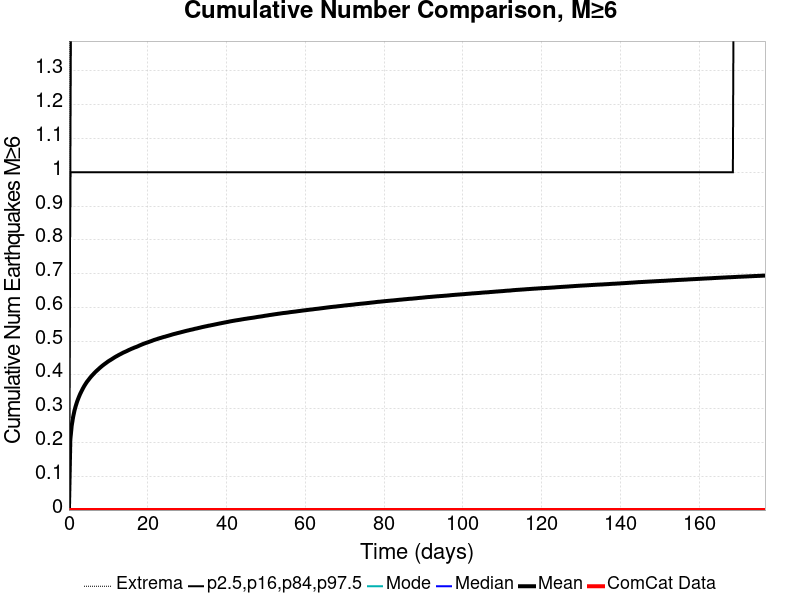

The table this chart was drawn from, first rows:
Time (days), ComCat Data, Simulation Mean, Simulation Median, Simulation Mode, Simulation Minimum, Simulation Maximum, 2.5 %-ile, 16 %-ile, 84 %-ile, 97.5 %-ile
0.0, 0.0, 0.0, 0.0, 0.0, 0.0, 0.0, 0.0, 0.0, 0.0, 0.0
0.3541, 0.0, 0.2087, 0.0, 0.0, 0.0, 5.0, 0.0, 0.0, 1.0, 1.0
0.7081, 0.0, 0.2503, 0.0, 0.0, 0.0, 5.0, 0.0, 0.0, 1.0, 2.0
1.062, 0.0, 0.2757, 0.0, 0.0, 0.0, 6.0, 0.0, 0.0, 1.0, 2.0
1.416, 0.0, 0.2951, 0.0, 0.0, 0.0, 6.0, 0.0, 0.0, 1.0, 2.0
1.77, 0.0, 0.31, 0.0, 0.0, 0.0, 6.0, 0.0, 0.0, 1.0, 2.0
2.124, 0.0, 0.3227, 0.0, 0.0, 0.0, 6.0, 0.0, 0.0, 1.0, 2.0
2.478, 0.0, 0.3335, 0.0, 0.0, 0.0, 6.0, 0.0, 0.0, 1.0, 2.0
2.832, 0.0, 0.3434, 0.0, 0.0, 0.0, 6.0, 0.0, 0.0, 1.0, 2.0
3.187, 0.0, 0.3518, 0.0, 0.0, 0.0, 7.0, 0.0, 0.0, 1.0, 2.0
3.541, 0.0, 0.36, 0.0, 0.0, 0.0, 7.0, 0.0, 0.0, 1.0, 2.0
3.895, 0.0, 0.3674, 0.0, 0.0, 0.0, 7.0, 0.0, 0.0, 1.0, 2.0
4.249, 0.0, 0.374, 0.0, 0.0, 0.0, 7.0, 0.0, 0.0, 1.0, 2.0
4.603, 0.0, 0.3802, 0.0, 0.0, 0.0, 7.0, 0.0, 0.0, 1.0, 2.0
4.957, 0.0, 0.3854, 0.0, 0.0, 0.0, 7.0, 0.0, 0.0, 1.0, 2.0
5.311, 0.0, 0.3908, 0.0, 0.0, 0.0, 7.0, 0.0, 0.0, 1.0, 2.0
5.665, 0.0, 0.3958, 0.0, 0.0, 0.0, 7.0, 0.0, 0.0, 1.0, 2.0
6.019, 0.0, 0.4002, 0.0, 0.0, 0.0, 7.0, 0.0, 0.0, 1.0, 2.0
6.373, 0.0, 0.4047, 0.0, 0.0, 0.0, 7.0, 0.0, 0.0, 1.0, 2.0
6.727, 0.0, 0.4089, 0.0, 0.0, 0.0, 7.0, 0.0, 0.0, 1.0, 2.0
7.081, 0.0, 0.4129, 0.0, 0.0, 0.0, 7.0, 0.0, 0.0, 1.0, 2.0
7.435, 0.0, 0.4166, 0.0, 0.0, 0.0, 7.0, 0.0, 0.0, 1.0, 2.0
7.789, 0.0, 0.4204, 0.0, 0.0, 0.0, 7.0, 0.0, 0.0, 1.0, 2.0
8.143, 0.0, 0.424, 0.0, 0.0, 0.0, 7.0, 0.0, 0.0, 1.0, 2.0
8.497, 0.0, 0.4274, 0.0, 0.0, 0.0, 7.0, 0.0, 0.0, 1.0, 2.0
8.852, 0.0, 0.4306, 0.0, 0.0, 0.0, 7.0, 0.0, 0.0, 1.0, 2.0
9.206, 0.0, 0.4336, 0.0, 0.0, 0.0, 7.0, 0.0, 0.0, 1.0, 2.0
9.56, 0.0, 0.4366, 0.0, 0.0, 0.0, 7.0, 0.0, 0.0, 1.0, 2.0
9.914, 0.0, 0.4397, 0.0, 0.0, 0.0, 7.0, 0.0, 0.0, 1.0, 2.0
10.27, 0.0, 0.4424, 0.0, 0.0, 0.0, 7.0, 0.0, 0.0, 1.0, 2.0
10.62, 0.0, 0.4449, 0.0, 0.0, 0.0, 7.0, 0.0, 0.0, 1.0, 2.0
10.98, 0.0, 0.4475, 0.0, 0.0, 0.0, 7.0, 0.0, 0.0, 1.0, 2.0
11.33, 0.0, 0.4502, 0.0, 0.0, 0.0, 7.0, 0.0, 0.0, 1.0, 2.0
11.68, 0.0, 0.4528, 0.0, 0.0, 0.0, 7.0, 0.0, 0.0, 1.0, 2.0
12.04, 0.0, 0.4552, 0.0, 0.0, 0.0, 7.0, 0.0, 0.0, 1.0, 2.0
12.39, 0.0, 0.4574, 0.0, 0.0, 0.0, 7.0, 0.0, 0.0, 1.0, 2.0
12.75, 0.0, 0.4598, 0.0, 0.0, 0.0, 7.0, 0.0, 0.0, 1.0, 2.0
13.1, 0.0, 0.4618, 0.0, 0.0, 0.0, 7.0, 0.0, 0.0, 1.0, 2.0
13.45, 0.0, 0.4641, 0.0, 0.0, 0.0, 7.0, 0.0, 0.0, 1.0, 2.0
13.81, 0.0, 0.4663, 0.0, 0.0, 0.0, 7.0, 0.0, 0.0, 1.0, 2.0
14.16, 0.0, 0.468, 0.0, 0.0, 0.0, 7.0, 0.0, 0.0, 1.0, 2.0
14.52, 0.0, 0.4699, 0.0, 0.0, 0.0, 7.0, 0.0, 0.0, 1.0, 2.0
14.87, 0.0, 0.4719, 0.0, 0.0, 0.0, 7.0, 0.0, 0.0, 1.0, 2.0
15.22, 0.0, 0.474, 0.0, 0.0, 0.0, 7.0, 0.0, 0.0, 1.0, 2.0
15.58, 0.0, 0.4758, 0.0, 0.0, 0.0, 7.0, 0.0, 0.0, 1.0, 2.0
15.93, 0.0, 0.4777, 0.0, 0.0, 0.0, 7.0, 0.0, 0.0, 1.0, 2.0
16.29, 0.0, 0.4793, 0.0, 0.0, 0.0, 7.0, 0.0, 0.0, 1.0, 2.0
16.64, 0.0, 0.4811, 0.0, 0.0, 0.0, 7.0, 0.0, 0.0, 1.0, 2.0
16.99, 0.0, 0.4825, 0.0, 0.0, 0.0, 7.0, 0.0, 0.0, 1.0, 2.0
17.35, 0.0, 0.4842, 0.0, 0.0, 0.0, 7.0, 0.0, 0.0, 1.0, 2.0
17.7, 0.0, 0.486, 0.0, 0.0, 0.0, 7.0, 0.0, 0.0, 1.0, 2.0
18.06, 0.0, 0.488, 0.0, 0.0, 0.0, 7.0, 0.0, 0.0, 1.0, 2.0
18.41, 0.0, 0.4897, 0.0, 0.0, 0.0, 7.0, 0.0, 0.0, 1.0, 2.0
18.77, 0.0, 0.4914, 0.0, 0.0, 0.0, 7.0, 0.0, 0.0, 1.0, 2.0
19.12, 0.0, 0.493, 0.0, 0.0, 0.0, 7.0, 0.0, 0.0, 1.0, 2.0
19.47, 0.0, 0.4945, 0.0, 0.0, 0.0, 7.0, 0.0, 0.0, 1.0, 3.0
19.83, 0.0, 0.4958, 0.0, 0.0, 0.0, 7.0, 0.0, 0.0, 1.0, 3.0
20.18, 0.0, 0.4973, 0.0, 0.0, 0.0, 7.0, 0.0, 0.0, 1.0, 3.0
20.54, 0.0, 0.4989, 0.0, 0.0, 0.0, 7.0, 0.0, 0.0, 1.0, 3.0
20.89, 0.0, 0.5003, 0.0, 0.0, 0.0, 7.0, 0.0, 0.0, 1.0, 3.0
... 440 more rows
